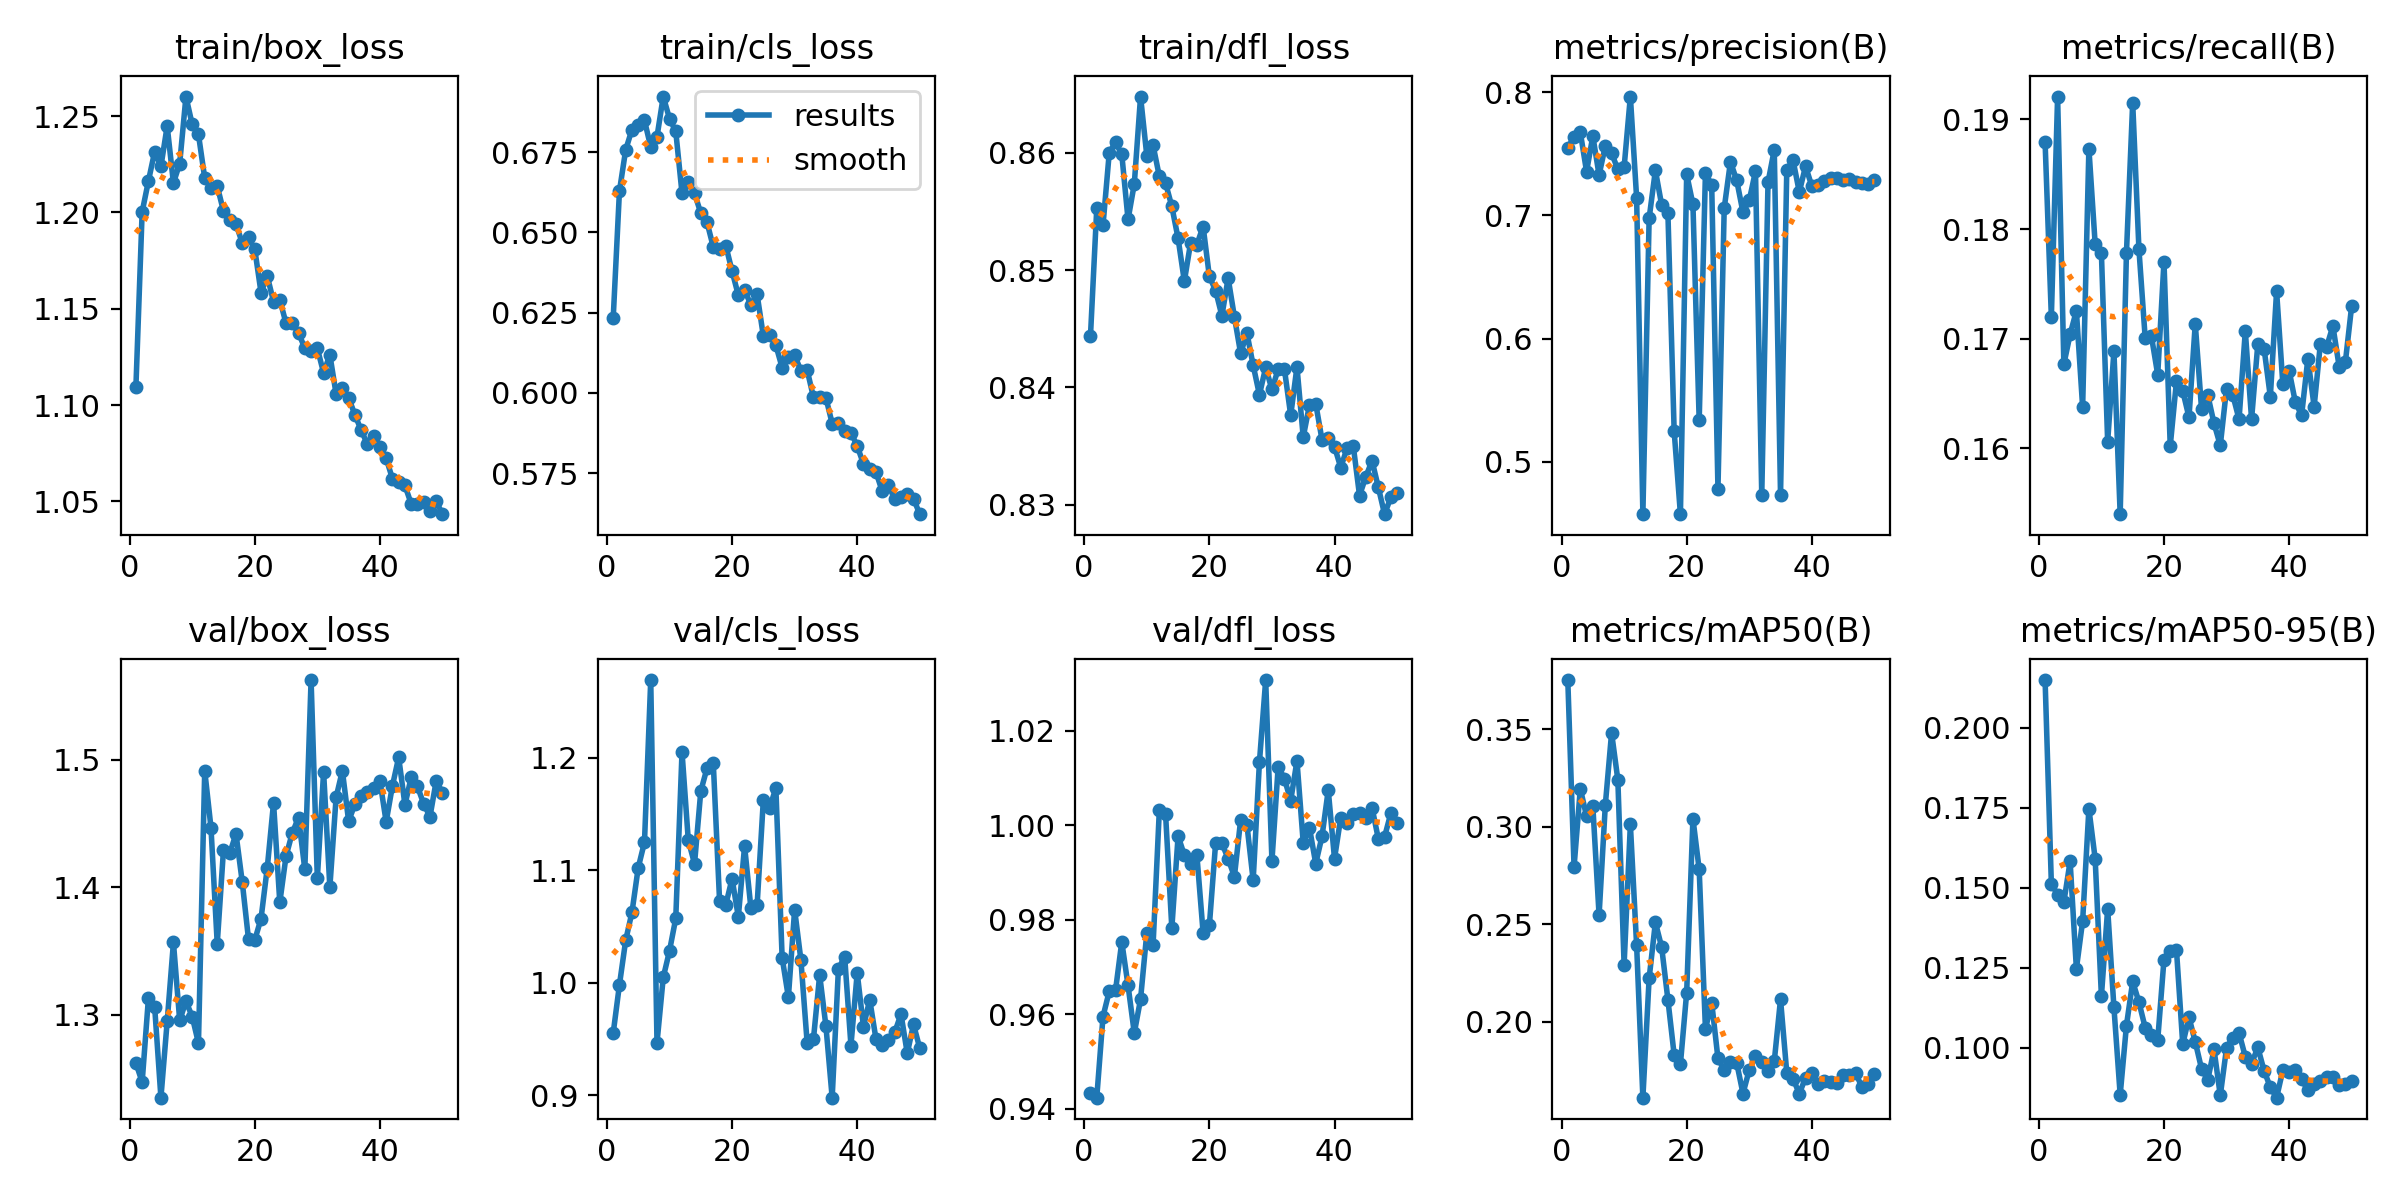

Source data for this figure (header and first rows):
epoch, train/box_loss, train/cls_loss, train/dfl_loss, metrics/precision(B), metrics/recall(B), metrics/mAP50(B), metrics/mAP50-95(B), val/box_loss, val/cls_loss, val/dfl_loss, lr/pg0, lr/pg1, lr/pg2
1, 1.109, 0.6232, 0.8444, 0.7549, 0.1879, 0.3752, 0.2148, 1.262, 0.9554, 0.9433, 0.0002751, 0.0002751, 0.0002751
2, 1.2, 0.6629, 0.8553, 0.7639, 0.172, 0.2793, 0.1513, 1.247, 0.9984, 0.9423, 0.0005418, 0.0005418, 0.0005418
3, 1.216, 0.6758, 0.8538, 0.7675, 0.1921, 0.3194, 0.1478, 1.313, 1.038, 0.9595, 0.0007975, 0.0007975, 0.0007975
4, 1.232, 0.6821, 0.86, 0.7356, 0.1677, 0.3054, 0.1455, 1.306, 1.063, 0.9648, 0.0007835, 0.0007835, 0.0007835
5, 1.224, 0.6835, 0.8609, 0.7644, 0.1704, 0.3106, 0.1582, 1.235, 1.102, 0.965, 0.000767, 0.000767, 0.000767
6, 1.245, 0.6849, 0.8599, 0.7329, 0.1725, 0.2546, 0.1247, 1.295, 1.125, 0.9753, 0.0007505, 0.0007505, 0.0007505
7, 1.215, 0.6766, 0.8543, 0.7564, 0.1638, 0.3112, 0.1396, 1.357, 1.269, 0.9661, 0.000734, 0.000734, 0.000734
8, 1.225, 0.6798, 0.8573, 0.7504, 0.1873, 0.3481, 0.1746, 1.296, 0.9467, 0.956, 0.0007175, 0.0007175, 0.0007175
9, 1.26, 0.6923, 0.8648, 0.7376, 0.1787, 0.324, 0.1591, 1.31, 1.005, 0.9631, 0.0007011, 0.0007011, 0.0007011
10, 1.246, 0.6855, 0.8598, 0.7391, 0.1778, 0.2292, 0.1161, 1.298, 1.028, 0.9772, 0.0006846, 0.0006846, 0.0006846
11, 1.24, 0.6815, 0.8607, 0.7965, 0.1606, 0.3011, 0.1434, 1.278, 1.057, 0.9746, 0.0006681, 0.0006681, 0.0006681
12, 1.218, 0.6622, 0.858, 0.7144, 0.1689, 0.2391, 0.1126, 1.491, 1.205, 1.003, 0.0006516, 0.0006516, 0.0006516
13, 1.213, 0.6657, 0.8574, 0.4577, 0.154, 0.161, 0.08529, 1.447, 1.127, 1.002, 0.0006351, 0.0006351, 0.0006351
14, 1.214, 0.6621, 0.8554, 0.6977, 0.1778, 0.2222, 0.1069, 1.356, 1.106, 0.9782, 0.0006186, 0.0006186, 0.0006186
15, 1.201, 0.656, 0.8527, 0.7366, 0.1915, 0.2509, 0.1207, 1.429, 1.171, 0.9977, 0.0006021, 0.0006021, 0.0006021
16, 1.196, 0.6531, 0.8491, 0.7085, 0.1781, 0.2383, 0.1142, 1.427, 1.191, 0.9936, 0.0005856, 0.0005856, 0.0005856
17, 1.194, 0.6454, 0.8523, 0.7021, 0.17, 0.2112, 0.1063, 1.442, 1.195, 0.9918, 0.0005691, 0.0005691, 0.0005691
18, 1.184, 0.6447, 0.8522, 0.5248, 0.1702, 0.183, 0.104, 1.404, 1.073, 0.9937, 0.0005526, 0.0005526, 0.0005526
19, 1.187, 0.6458, 0.8537, 0.4574, 0.1667, 0.1782, 0.1024, 1.359, 1.069, 0.9772, 0.0005361, 0.0005361, 0.0005361
20, 1.181, 0.6379, 0.8495, 0.7335, 0.177, 0.2149, 0.1275, 1.359, 1.093, 0.9788, 0.0005196, 0.0005196, 0.0005196
21, 1.158, 0.6304, 0.8483, 0.709, 0.1602, 0.3041, 0.1301, 1.375, 1.059, 0.9962, 0.0005031, 0.0005031, 0.0005031
22, 1.167, 0.632, 0.8461, 0.5335, 0.1661, 0.278, 0.1305, 1.415, 1.122, 0.9962, 0.0004866, 0.0004866, 0.0004866
23, 1.154, 0.6275, 0.8493, 0.7347, 0.1652, 0.1963, 0.1011, 1.466, 1.067, 0.9929, 0.0004702, 0.0004702, 0.0004702
24, 1.155, 0.6307, 0.846, 0.7246, 0.1628, 0.2098, 0.1095, 1.388, 1.069, 0.9891, 0.0004536, 0.0004536, 0.0004536
25, 1.142, 0.6177, 0.8429, 0.4782, 0.1714, 0.1811, 0.1018, 1.424, 1.163, 1.001, 0.0004372, 0.0004372, 0.0004372
26, 1.143, 0.6181, 0.8446, 0.7059, 0.1636, 0.1752, 0.09348, 1.443, 1.156, 1, 0.0004207, 0.0004207, 0.0004207
27, 1.137, 0.6148, 0.8419, 0.7437, 0.1649, 0.1791, 0.08998, 1.455, 1.173, 0.9883, 0.0004042, 0.0004042, 0.0004042
28, 1.129, 0.6079, 0.8394, 0.7284, 0.1623, 0.1788, 0.09947, 1.414, 1.023, 1.013, 0.0003877, 0.0003877, 0.0003877
29, 1.128, 0.6112, 0.8417, 0.7026, 0.1603, 0.1631, 0.0851, 1.562, 0.9872, 1.031, 0.0003712, 0.0003712, 0.0003712
30, 1.129, 0.6117, 0.8398, 0.7122, 0.1654, 0.1752, 0.09992, 1.407, 1.065, 0.9924, 0.0003547, 0.0003547, 0.0003547
31, 1.117, 0.6069, 0.8416, 0.736, 0.1649, 0.1821, 0.1032, 1.49, 1.02, 1.012, 0.0003382, 0.0003382, 0.0003382
32, 1.126, 0.6071, 0.8415, 0.4728, 0.1626, 0.1795, 0.1046, 1.4, 0.9468, 1.01, 0.0003217, 0.0003217, 0.0003217
33, 1.106, 0.5987, 0.8376, 0.7269, 0.1707, 0.1746, 0.09721, 1.47, 0.9497, 1.005, 0.0003052, 0.0003052, 0.0003052
34, 1.109, 0.5985, 0.8417, 0.7533, 0.1626, 0.1796, 0.09508, 1.491, 1.007, 1.014, 0.0002887, 0.0002887, 0.0002887
35, 1.104, 0.5985, 0.8358, 0.4733, 0.1695, 0.2115, 0.1001, 1.452, 0.9616, 0.9963, 0.0002722, 0.0002722, 0.0002722
36, 1.095, 0.5904, 0.8385, 0.7368, 0.1691, 0.1738, 0.09283, 1.465, 0.898, 0.9994, 0.0002557, 0.0002557, 0.0002557
37, 1.087, 0.5905, 0.8386, 0.7449, 0.1647, 0.1708, 0.08767, 1.472, 1.013, 0.9919, 0.0002392, 0.0002392, 0.0002392
38, 1.08, 0.588, 0.8356, 0.7191, 0.1743, 0.163, 0.08442, 1.475, 1.023, 0.9976, 0.0002227, 0.0002227, 0.0002227
39, 1.084, 0.5876, 0.8357, 0.7399, 0.1658, 0.1713, 0.09303, 1.478, 0.9444, 1.007, 0.0002062, 0.0002062, 0.0002062
40, 1.078, 0.5834, 0.835, 0.7239, 0.1671, 0.1735, 0.09247, 1.483, 1.009, 0.9929, 0.0001898, 0.0001898, 0.0001898
41, 1.072, 0.5778, 0.8332, 0.7248, 0.1642, 0.1679, 0.09296, 1.451, 0.961, 1.002, 0.0001733, 0.0001733, 0.0001733
42, 1.062, 0.5761, 0.8348, 0.728, 0.163, 0.1696, 0.09023, 1.479, 0.9851, 1, 0.0001568, 0.0001568, 0.0001568
43, 1.06, 0.5753, 0.835, 0.7305, 0.1682, 0.1693, 0.08672, 1.502, 0.9501, 1.002, 0.0001403, 0.0001403, 0.0001403
44, 1.058, 0.5693, 0.8308, 0.7307, 0.1638, 0.1684, 0.08865, 1.465, 0.9446, 1.002, 0.0001238, 0.0001238, 0.0001238
45, 1.049, 0.5712, 0.8324, 0.7285, 0.1696, 0.1726, 0.08949, 1.486, 0.9493, 1.002, 0.0001073, 0.0001073, 0.0001073
46, 1.049, 0.5668, 0.8338, 0.7298, 0.1693, 0.1728, 0.09096, 1.479, 0.9561, 1.004, 9.0797e-05, 9.0797e-05, 9.0797e-05
47, 1.05, 0.5677, 0.8315, 0.7275, 0.1711, 0.1735, 0.09088, 1.465, 0.9723, 0.9971, 7.4304e-05, 7.4304e-05, 7.4304e-05
48, 1.045, 0.5683, 0.8292, 0.7264, 0.1675, 0.1666, 0.08853, 1.455, 0.9375, 0.9975, 5.781e-05, 5.781e-05, 5.781e-05
49, 1.05, 0.567, 0.8306, 0.7252, 0.1679, 0.1681, 0.08866, 1.483, 0.9631, 1.002, 4.1317e-05, 4.1317e-05, 4.1317e-05
50, 1.043, 0.5622, 0.831, 0.7287, 0.173, 0.1732, 0.08971, 1.474, 0.9419, 1, 2.4823e-05, 2.4823e-05, 2.4823e-05
